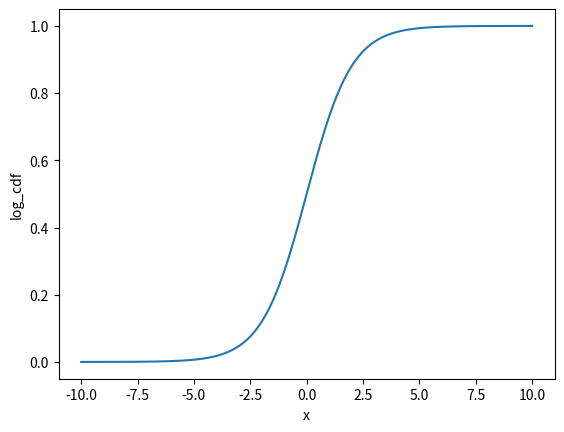

The matplotlib source for this figure:
import numpy as np
import seaborn as sns
import pandas as pd
import matplotlib.pyplot as plt
from scipy.stats import logistic


x = np.arange(-10, 10.1, 0.1)


logistic_dist = pd.DataFrame({"x": x,
                              "log_cdf": logistic.cdf(x),
                              "log_cdf_man": 1 / (1 + np.exp(-x))})

#sigmoid plotting
sns.lineplot(x='x',
             y='log_cdf',
             data=logistic_dist)


plt.show()
